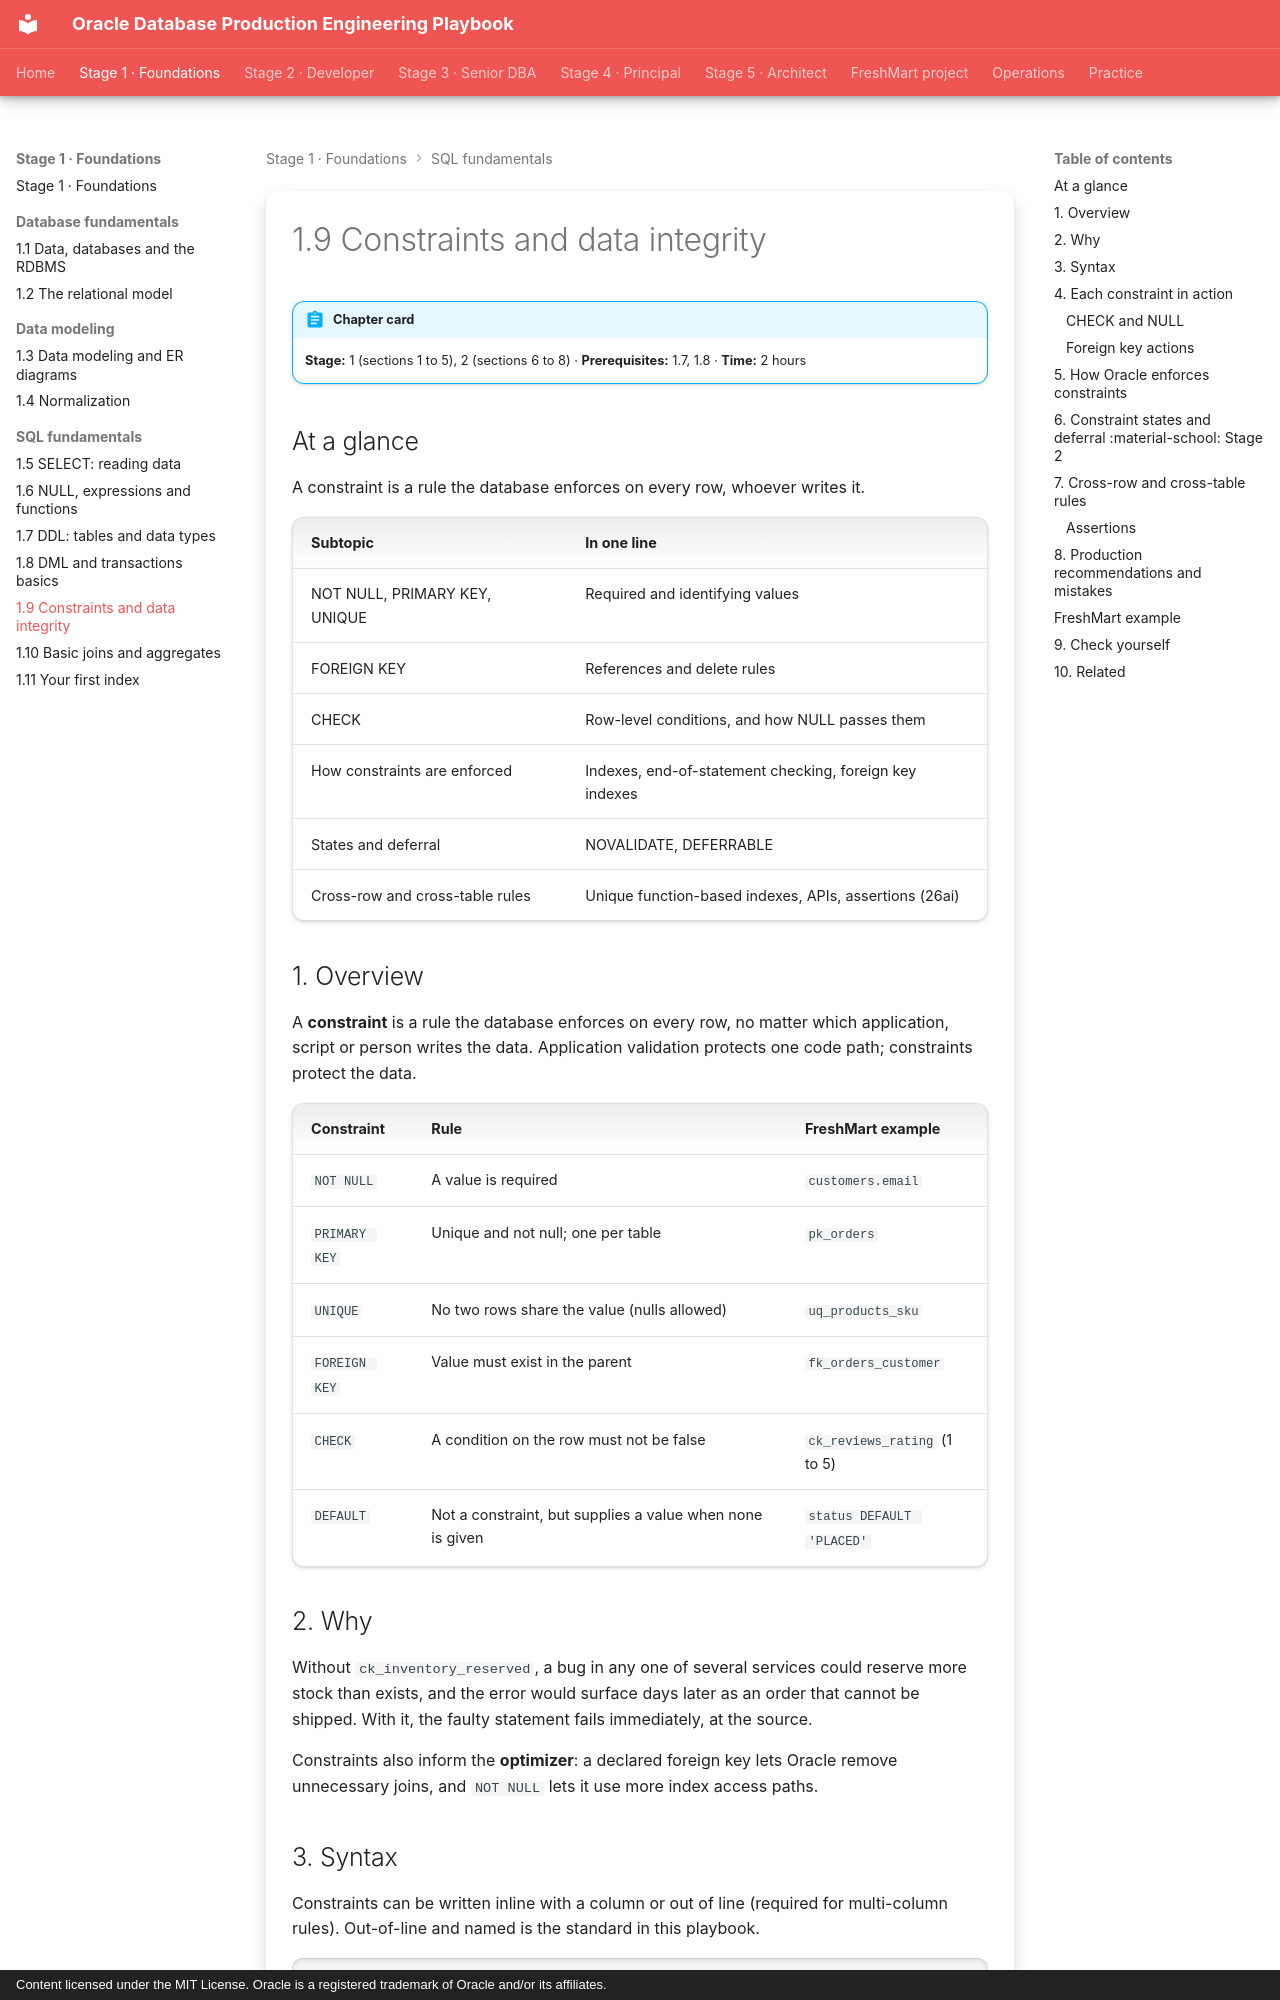

repository: khiruashish/oracle-db-playbook · page: sql-fundamentals/05-constraints/index.html · generator: mkdocs · copyright: Content licensed under the MIT License. Oracle is a registered trademark of Oracle and/or its affiliates.

---
tags: [stage-1, sql, integrity]
---

# 1.9 Constraints and data integrity

!!! abstract "Chapter card"
    **Stage:** 1 (sections 1 to 5), 2 (sections 6 to 8) · **Prerequisites:** 1.7, 1.8 · **Time:** 2 hours

## At a glance

A constraint is a rule the database enforces on every row, whoever writes it.

| Subtopic | In one line |
|---|---|
| NOT NULL, PRIMARY KEY, UNIQUE | Required and identifying values |
| FOREIGN KEY | References and delete rules |
| CHECK | Row-level conditions, and how NULL passes them |
| How constraints are enforced | Indexes, end-of-statement checking, foreign key indexes |
| States and deferral | NOVALIDATE, DEFERRABLE |
| Cross-row and cross-table rules | Unique function-based indexes, APIs, assertions (26ai) |

## 1. Overview

A **constraint** is a rule the database enforces on every row, no matter which
application, script or person writes the data. Application validation protects
one code path; constraints protect the data.

| Constraint | Rule | FreshMart example |
|---|---|---|
| `NOT NULL` | A value is required | `customers.email` |
| `PRIMARY KEY` | Unique and not null; one per table | `pk_orders` |
| `UNIQUE` | No two rows share the value (nulls allowed) | `uq_products_sku` |
| `FOREIGN KEY` | Value must exist in the parent | `fk_orders_customer` |
| `CHECK` | A condition on the row must not be false | `ck_reviews_rating` (1 to 5) |
| `DEFAULT` | Not a constraint, but supplies a value when none is given | `status DEFAULT 'PLACED'` |

## 2. Why

Without `ck_inventory_reserved`, a bug in any one of several services could
reserve more stock than exists, and the error would surface days later as an
order that cannot be shipped. With it, the faulty statement fails immediately,
at the source.

Constraints also inform the **optimizer**: a declared foreign key lets Oracle
remove unnecessary joins, and `NOT NULL` lets it use more index access paths.

## 3. Syntax

Constraints can be written inline with a column or out of line (required for
multi-column rules). Out-of-line and named is the standard in this playbook.

```sql
CREATE TABLE reviews (
    review_id   NUMBER(12) GENERATED BY DEFAULT ON NULL AS IDENTITY,
    product_id  NUMBER(10) NOT NULL,
    customer_id NUMBER(10) NOT NULL,
    rating      NUMBER(1)  NOT NULL,
    CONSTRAINT pk_reviews PRIMARY KEY (review_id),
    CONSTRAINT uq_reviews_product_customer UNIQUE (product_id, customer_id),
    CONSTRAINT fk_reviews_product  FOREIGN KEY (product_id)  REFERENCES products (product_id),
    CONSTRAINT fk_reviews_customer FOREIGN KEY (customer_id) REFERENCES customers (customer_id),
    CONSTRAINT ck_reviews_rating CHECK (rating BETWEEN 1 AND 5)
);
```
